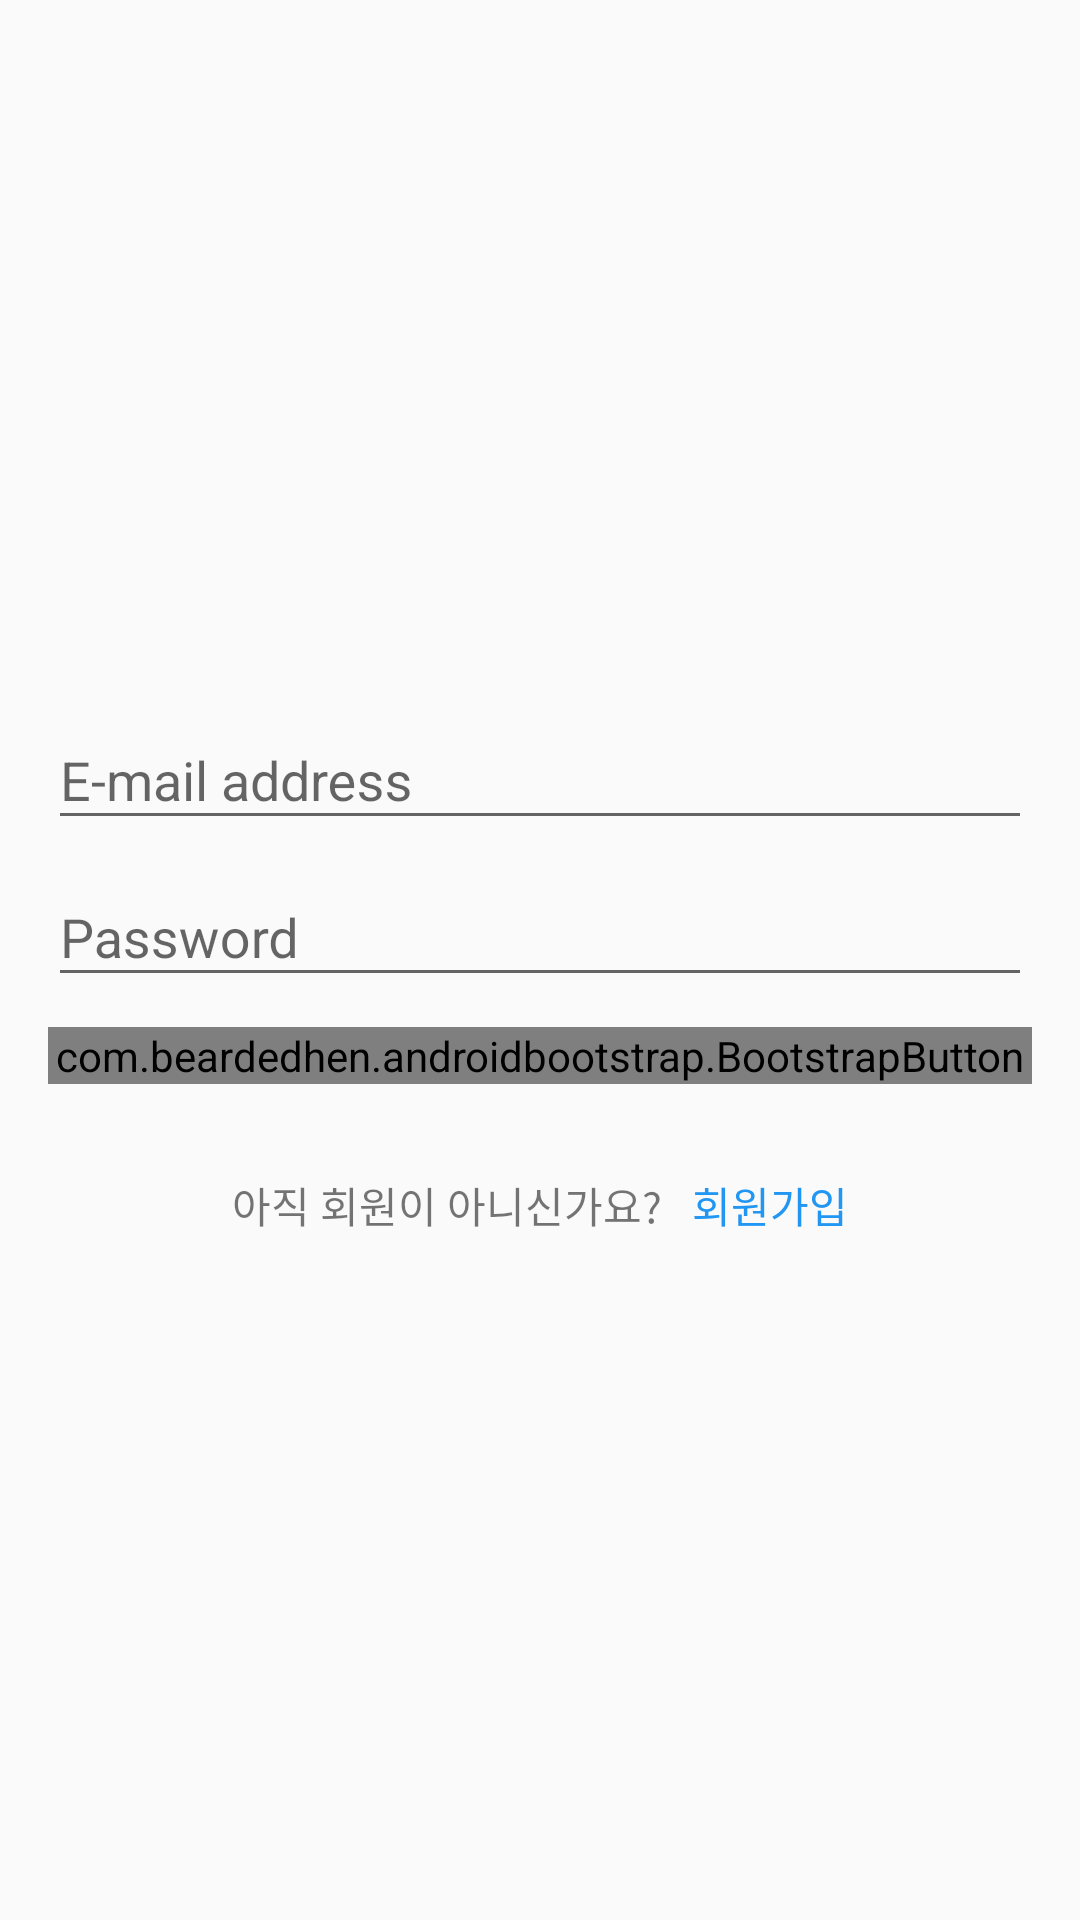

Android layout source for this screen:
<!-- AndroidManifest.xml: application theme AppTheme -->
<!-- res/layout/activity_login.xml -->
<?xml version="1.0" encoding="utf-8"?>
<LinearLayout xmlns:android="http://schemas.android.com/apk/res/android"
    xmlns:bootstrap="http://schemas.android.com/apk/res-auto"
    android:id="@+id/login_layout"
    android:layout_width="match_parent"
    android:layout_height="match_parent"
    android:gravity="center"
    android:orientation="vertical"
    android:padding="16dp">

    <android.support.design.widget.TextInputLayout
        android:id="@+id/til_1"
        android:layout_width="match_parent"
        android:layout_height="wrap_content"
        bootstrap:hintAnimationEnabled="false">

        <EditText
            android:id="@+id/edit_email"
            android:inputType="textEmailAddress"
            android:layout_width="match_parent"
            android:layout_height="wrap_content"
            android:hint="E-mail address" />

    </android.support.design.widget.TextInputLayout>

    <android.support.design.widget.TextInputLayout
        android:id="@+id/til_2"
        android:layout_width="match_parent"
        android:layout_height="wrap_content"
        bootstrap:hintAnimationEnabled="false">

        <EditText
            android:id="@+id/edit_password"
            android:inputType="textPassword"
            android:layout_width="match_parent"
            android:layout_height="wrap_content"
            android:hint="Password" />

    </android.support.design.widget.TextInputLayout>

    <com.beardedhen.androidbootstrap.BootstrapButton
        android:id="@+id/btn_login"
        android:layout_width="match_parent"
        android:layout_height="wrap_content"
        android:layout_marginTop="10dp"
        android:text="Login"
        bootstrap:bb_type="primary" />

    <LinearLayout
        android:layout_width="wrap_content"
        android:layout_height="wrap_content"
        android:layout_marginTop="30dp"
        android:orientation="horizontal">

        <TextView
            android:layout_width="wrap_content"
            android:layout_height="wrap_content"
            android:text="아직 회원이 아니신가요?" />

        <TextView
            android:id="@+id/tv_sign_up"
            android:layout_width="wrap_content"
            android:layout_height="wrap_content"
            android:layout_marginLeft="10dp"
            android:text="회원가입"
            android:textColor="?attr/colorPrimary" />

    </LinearLayout>

    
    
    
    
    
    
    

    
    
    
    
    
    

</LinearLayout>
<!-- resources referenced by this layout -->
<resources>
  <style name="AppTheme" parent="Theme.AppCompat.Light.DarkActionBar">
          
          <item name="colorPrimary">#2196f3</item>
          <item name="colorPrimaryDark">#2196f3</item>
          <item name="colorAccent">#2196f3</item>
  
      </style>
</resources>
